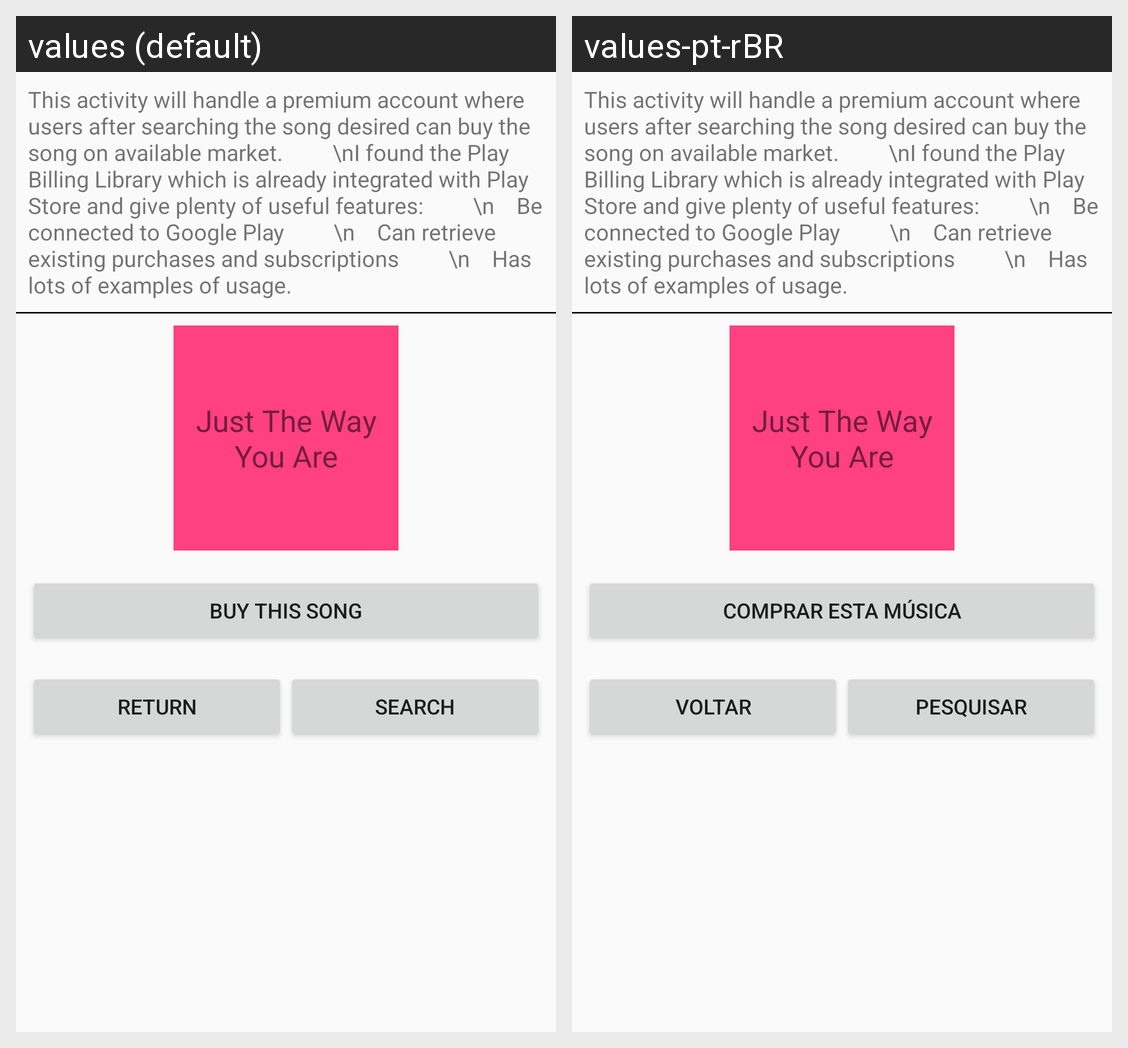

Here is an Android app screen in its default locale and in the app's own translations. Write out the translated-string differences for the strings that appear on this screen.
Android screen res/layout/activity_payment.xml rendered under 2 locales, left to right: values (default), values-pt-rBR. Device: Nexus 5 (rendered at 1080×1920; each locale shown at half size, 540×960, under a caption strip naming it); theme AppTheme.
Strings drawn on this screen, with the default value and each locale's value (text and hints the layout hard-codes, and strings that could not be matched under every locale, appear in the picture but are not listed):

string_found_song_example
  values: Just The Way You Are
  values-pt-rBR: Just The Way You Are  [not translated; the default value is used]

string_buy_this_song
  values: Buy this song
  values-pt-rBR: Comprar esta música

string_return
  values: Return
  values-pt-rBR: Voltar

string_search
  values: Search
  values-pt-rBR: Pesquisar
